Run: headless pygame with SDL's dummy video driver; simulated clock (each Clock.tick advances the game by its frame time, no real sleeping); random seed 0; keys injected as events and as key.get_pressed() state; no mouse input.
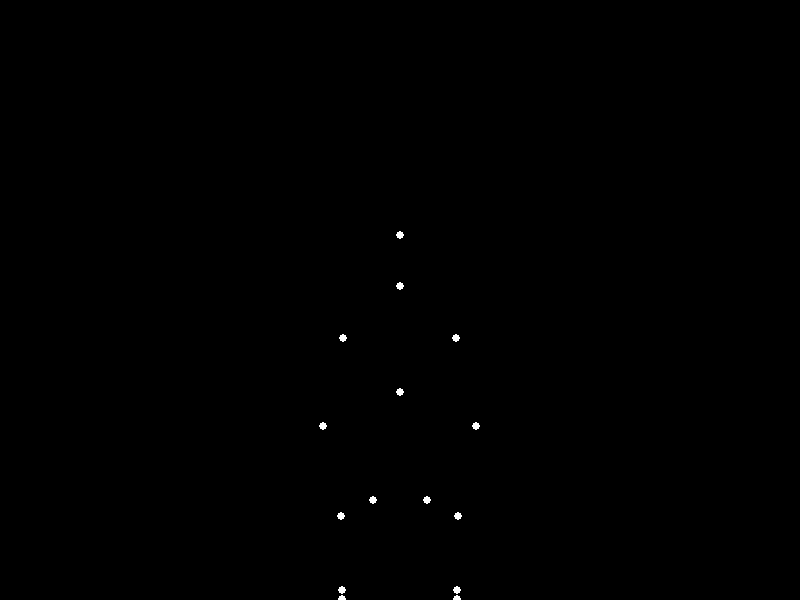
Frame 1 of 4 · flips 1–60 · no input
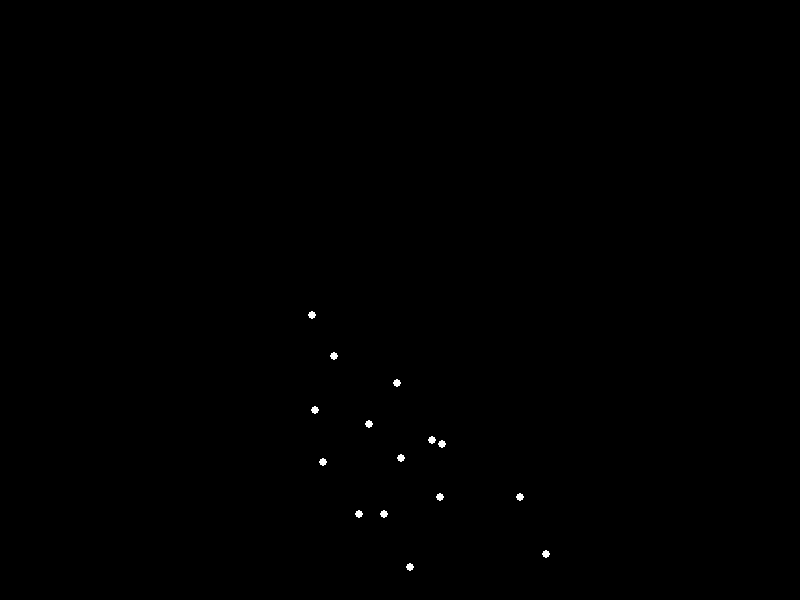
Frame 2 of 4 · flips 61–180 · tapped SPACE, RETURN · held RIGHT (→), D
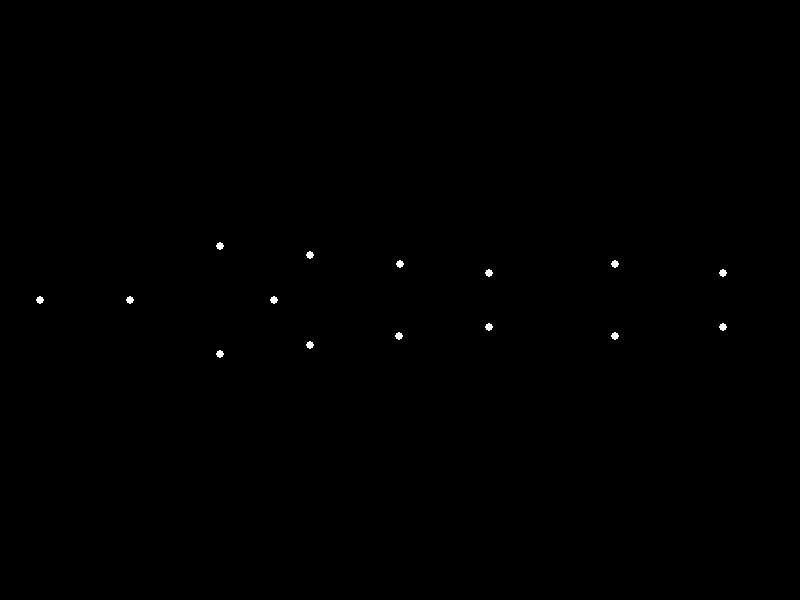
Frame 3 of 4 · flips 181–300 · held DOWN (↓), S
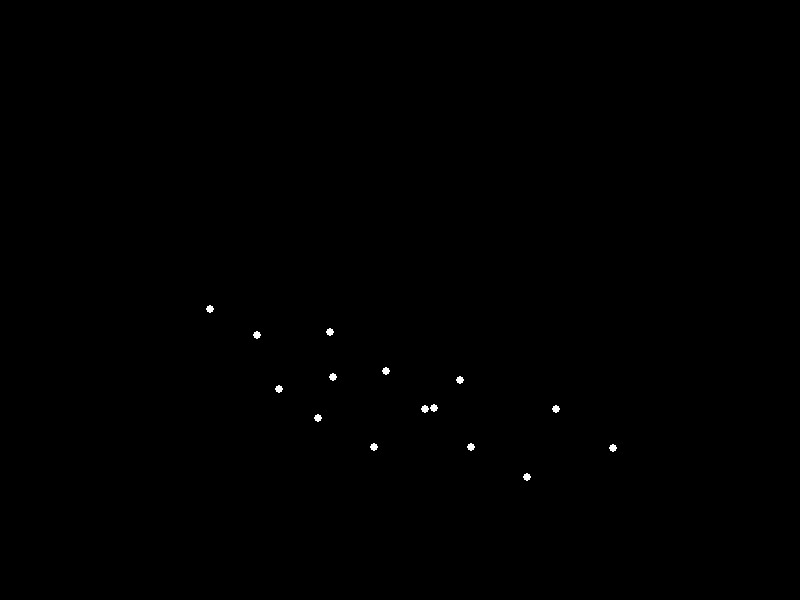
Frame 4 of 4 · flips 301–420 · held LEFT (←), A, UP (↑), W

The pygame program that drew these frames:


import pygame
import math

# Initialize Pygame
pygame.init()

# Screen dimensions
SCREEN_WIDTH = 800
SCREEN_HEIGHT = 600
screen = pygame.display.set_mode((SCREEN_WIDTH, SCREEN_HEIGHT))
pygame.display.set_caption("Biological Motion: Sadman Lying Down")

# Colors
BLACK = (0, 0, 0)
WHITE = (255, 255, 255)

# Point properties
POINT_RADIUS = 4

# Humanoid model (15 points) key poses
# Points order: Head, Neck, R_Shoulder, L_Shoulder, R_Elbow, L_Elbow, R_Wrist, L_Wrist, Torso, R_Hip, L_Hip, R_Knee, L_Knee, R_Ankle, L_Ankle

# Define key poses as lists of (x, y) coordinates
# These coordinates are absolute pixel positions on the screen
# The overall 'scale' factor helps adjust the size of the figure.
scale = 1.8 

# --- STANDING POSE (slightly slumped, representing a 'sadman with heavy weight') ---
# The origin for this pose is set so the feet are near the bottom of the screen.
x_offset_stand = SCREEN_WIDTH // 2
y_offset_stand = SCREEN_HEIGHT - 100 

standing_slumped_pose = [
    # Head (0)
    (x_offset_stand, y_offset_stand - 200 * scale),
    # Neck (1)
    (x_offset_stand, y_offset_stand - 170 * scale),
    # R_Shoulder (2)
    (x_offset_stand + 35 * scale, y_offset_stand - 140 * scale),
    # L_Shoulder (3)
    (x_offset_stand - 35 * scale, y_offset_stand - 140 * scale),
    # R_Elbow (4) - slightly bent arm, resting
    (x_offset_stand + 45 * scale, y_offset_stand - 80 * scale),
    # L_Elbow (5)
    (x_offset_stand - 45 * scale, y_offset_stand - 80 * scale),
    # R_Wrist (6) - hand near hip
    (x_offset_stand + 35 * scale, y_offset_stand - 20 * scale),
    # L_Wrist (7)
    (x_offset_stand - 35 * scale, y_offset_stand - 20 * scale),
    # Torso (8) - approximate center mass of upper body
    (x_offset_stand, y_offset_stand - 100 * scale),
    # R_Hip (9)
    (x_offset_stand + 15 * scale, y_offset_stand - 0 * scale),
    # L_Hip (10)
    (x_offset_stand - 15 * scale, y_offset_stand - 0 * scale),
    # R_Knee (11)
    (x_offset_stand + 15 * scale, y_offset_stand + 60 * scale),
    # L_Knee (12)
    (x_offset_stand - 15 * scale, y_offset_stand + 60 * scale),
    # R_Ankle (13)
    (x_offset_stand + 15 * scale, y_offset_stand + 120 * scale),
    # L_Ankle (14)
    (x_offset_stand - 15 * scale, y_offset_stand + 120 * scale),
]

# Adjustments for slumped posture to convey "sadman with heavy weight"
# Head and neck are lower, shoulders are slightly inward and lower, torso slightly compressed.
standing_slumped_pose[0] = (standing_slumped_pose[0][0], standing_slumped_pose[0][1] + 15)
standing_slumped_pose[1] = (standing_slumped_pose[1][0], standing_slumped_pose[1][1] + 10)
standing_slumped_pose[2] = (standing_slumped_pose[2][0] - 5, standing_slumped_pose[2][1] + 5)
standing_slumped_pose[3] = (standing_slumped_pose[3][0] + 5, standing_slumped_pose[3][1] + 5)
standing_slumped_pose[8] = (standing_slumped_pose[8][0], standing_slumped_pose[8][1] + 5)


# --- SITTING POSE (on the ground, legs bent, body slightly hunched) ---
# The origin for this pose is set so the hips are near the bottom of the screen.
x_offset_sit = SCREEN_WIDTH // 2
y_offset_sit = SCREEN_HEIGHT - 100 

sitting_pose = [
    # Head (0)
    (x_offset_sit, y_offset_sit - 100 * scale),
    # Neck (1)
    (x_offset_sit, y_offset_sit - 70 * scale),
    # R_Shoulder (2)
    (x_offset_sit + 30 * scale, y_offset_sit - 40 * scale),
    # L_Shoulder (3)
    (x_offset_sit - 30 * scale, y_offset_sit - 40 * scale),
    # R_Elbow (4) - arms resting on knees or slightly out
    (x_offset_sit + 40 * scale, y_offset_sit + 0 * scale),
    # L_Elbow (5)
    (x_offset_sit - 40 * scale, y_offset_sit + 0 * scale),
    # R_Wrist (6)
    (x_offset_sit + 30 * scale, y_offset_sit + 40 * scale),
    # L_Wrist (7)
    (x_offset_sit - 30 * scale, y_offset_sit + 40 * scale),
    # Torso (8)
    (x_offset_sit, y_offset_sit - 20 * scale),
    # R_Hip (9)
    (x_offset_sit + 15 * scale, y_offset_sit + 0 * scale),
    # L_Hip (10)
    (x_offset_sit - 15 * scale, y_offset_sit + 0 * scale),
    # R_Knee (11) - bent forward
    (x_offset_sit + 50 * scale, y_offset_sit + 40 * scale),
    # L_Knee (12)
    (x_offset_sit - 50 * scale, y_offset_sit + 40 * scale),
    # R_Ankle (13) - feet flat on ground
    (x_offset_sit + 50 * scale, y_offset_sit + 80 * scale),
    # L_Ankle (14)
    (x_offset_sit - 50 * scale, y_offset_sit + 80 * scale),
]

# --- LYING POSE (supine, head to the left, feet to the right) ---
# The figure is rotated and translated to be horizontal on the screen.
# The origin for this pose is set to the center of the screen.
x_offset_lie = SCREEN_WIDTH // 2
y_offset_lie = SCREEN_HEIGHT // 2 

lying_pose = [
    # Head (0)
    (x_offset_lie - 200 * scale, y_offset_lie),
    # Neck (1)
    (x_offset_lie - 150 * scale, y_offset_lie),
    # R_Shoulder (2) - viewer's right shoulder (top in this orientation)
    (x_offset_lie - 100 * scale, y_offset_lie - 30 * scale),
    # L_Shoulder (3) - viewer's left shoulder (bottom in this orientation)
    (x_offset_lie - 100 * scale, y_offset_lie + 30 * scale),
    # R_Elbow (4) - arm by side, slightly bent
    (x_offset_lie - 50 * scale, y_offset_lie - 25 * scale),
    # L_Elbow (5)
    (x_offset_lie - 50 * scale, y_offset_lie + 25 * scale),
    # R_Wrist (6)
    (x_offset_lie + 0 * scale, y_offset_lie - 20 * scale),
    # L_Wrist (7)
    (x_offset_lie + 0 * scale, y_offset_lie + 20 * scale),
    # Torso (8) - approximate mid-spine
    (x_offset_lie - 70 * scale, y_offset_lie),
    # R_Hip (9)
    (x_offset_lie + 50 * scale, y_offset_lie - 15 * scale),
    # L_Hip (10)
    (x_offset_lie + 50 * scale, y_offset_lie + 15 * scale),
    # R_Knee (11) - legs slightly bent
    (x_offset_lie + 120 * scale, y_offset_lie - 20 * scale),
    # L_Knee (12)
    (x_offset_lie + 120 * scale, y_offset_lie + 20 * scale),
    # R_Ankle (13)
    (x_offset_lie + 180 * scale, y_offset_lie - 15 * scale),
    # L_Ankle (14)
    (x_offset_lie + 180 * scale, y_offset_lie + 15 * scale),
]


# Animation parameters
FPS = 30
clock = pygame.time.Clock()

# Total animation loop duration (frames)
# A slower, more deliberate motion for "sadman with heavy weight"
# The total duration of 16 seconds ensures the motion is perceived as labored.
ANIM_TOTAL_FRAMES = 480 # 16 seconds at 30 FPS for a full cycle (down and up)

# Define animation segments (start_frame, end_frame, start_pose, end_pose)
# The animation cycles from standing, to sitting, to lying, holds, then reverses.
segments = [
    # Phase 1: Slumped Stand to Sit (duration: 4 seconds = 120 frames)
    # This slow descent shows effort.
    {"start_frame": 0, "end_frame": 120, "start_pose": standing_slumped_pose, "end_pose": sitting_pose},
    # Phase 2: Sit to Lie (duration: 6 seconds = 180 frames)
    # The primary action of "lying down", again slow and deliberate.
    {"start_frame": 120, "end_frame": 300, "start_pose": sitting_pose, "end_pose": lying_pose},
    # Phase 3: Hold Lie (duration: 3 seconds = 90 frames)
    # A period where the person remains lying down.
    {"start_frame": 300, "end_frame": 390, "start_pose": lying_pose, "end_pose": lying_pose},
    # Phase 4: Lie to Sit (duration: 2 seconds = 60 frames)
    # The start of getting up.
    {"start_frame": 390, "end_frame": 450, "start_pose": lying_pose, "end_pose": sitting_pose},
    # Phase 5: Sit to Slumped Stand (duration: 1 second = 30 frames)
    # Completing the cycle to return to the initial slumped standing pose.
    {"start_frame": 450, "end_frame": ANIM_TOTAL_FRAMES, "start_pose": sitting_pose, "end_pose": standing_slumped_pose},
]

current_frame_counter = 0
running = True

def lerp_point(p1, p2, t):
    """Linear interpolation between two 2D points."""
    return (p1[0] + t * (p2[0] - p1[0]), p1[1] + t * (p2[1] - p1[1]))

# Main animation loop
while running:
    for event in pygame.event.get():
        if event.type == pygame.QUIT:
            running = False

    screen.fill(BLACK) # Clear screen with black background

    current_pose_points = []
    
    # Find the current animation segment based on the frame counter
    current_segment = None
    for segment in segments:
        if segment["start_frame"] <= current_frame_counter < segment["end_frame"]:
            current_segment = segment
            break
    
    if current_segment:
        frame_in_segment = current_frame_counter - current_segment["start_frame"]
        segment_duration = current_segment["end_frame"] - current_segment["start_frame"]
        
        # Calculate interpolation factor 't' (0 to 1)
        if segment_duration > 0:
            t = frame_in_segment / segment_duration
            # Apply ease-in/ease-out for smoother motion (cosine interpolation)
            # This makes the movement start and end softly, mimicking natural joint movement.
            t_eased = 0.5 - 0.5 * math.cos(t * math.pi)
        else: # For segments with zero duration (e.g., pure holds, though handled by start_pose==end_pose)
            t_eased = 0 

        # Interpolate each of the 15 points
        for i in range(15):
            interpolated_point = lerp_point(current_segment["start_pose"][i], current_segment["end_pose"][i], t_eased)
            current_pose_points.append(interpolated_point)
    else:
        # Fallback: if outside defined segments (should not happen with modulo on counter),
        # default to the starting (slumped standing) pose.
        current_pose_points = list(standing_slumped_pose)

    # Draw the points on the screen
    for point in current_pose_points:
        # Ensure points are within screen bounds and convert to int for drawing
        draw_x = int(max(0, min(SCREEN_WIDTH - 1, point[0])))
        draw_y = int(max(0, min(SCREEN_HEIGHT - 1, point[1])))
        pygame.draw.circle(screen, WHITE, (draw_x, draw_y), POINT_RADIUS)

    pygame.display.flip() # Update the full display Surface to the screen

    # Update frame counter and control the frame rate
    current_frame_counter = (current_frame_counter + 1) % ANIM_TOTAL_FRAMES
    clock.tick(FPS)

pygame.quit() # Uninitialize Pygame modules
